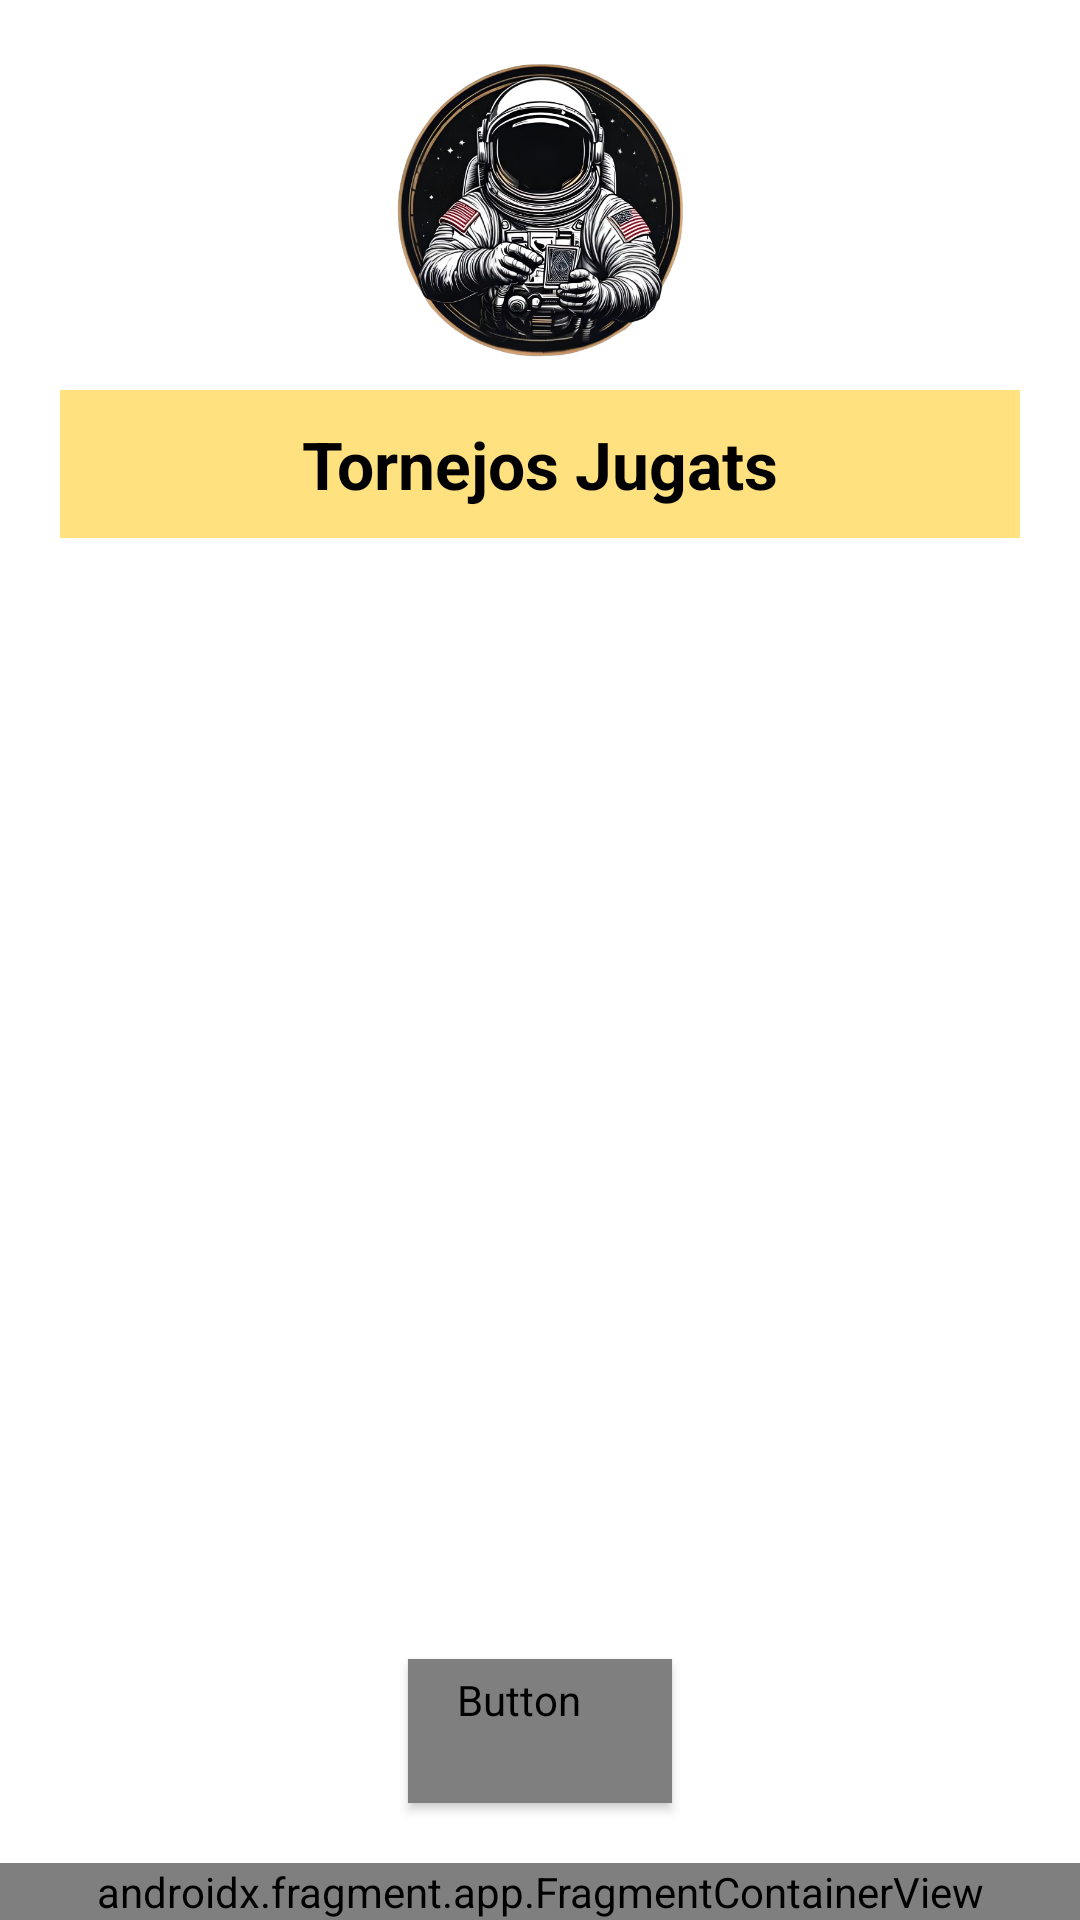

The Android layout XML behind this screen, and the referenced resources:
<!-- AndroidManifest.xml: application theme Theme.Turnonauta -->
<!-- res/layout/activity_llista_tornejos_jugats.xml -->
<?xml version="1.0" encoding="utf-8"?>
<LinearLayout xmlns:android="http://schemas.android.com/apk/res/android"
    xmlns:app="http://schemas.android.com/apk/res-auto"
    xmlns:tools="http://schemas.android.com/tools"
    android:id="@+id/main"
    android:layout_width="match_parent"
    android:layout_height="match_parent"
    android:orientation="vertical"
    android:background="@color/color_background"
    tools:context=".aplicacio.LlistaTornejosJugats">
    <LinearLayout
        android:layout_width="match_parent"
        android:layout_height="wrap_content"
        android:layout_weight="1"
        android:gravity="center"
        android:orientation="vertical"
        android:padding="20dp">

        
        <ImageView
            android:layout_width="100dp"
            android:layout_height="100dp"
            android:layout_marginBottom="10dp"
            android:contentDescription="@string/logo"
            android:scaleType="centerCrop"
            android:src="@drawable/logo2" />

        
        <TextView
            android:layout_width="match_parent"
            android:layout_height="wrap_content"
            android:background="@color/color_surface"
            android:gravity="center"
            android:padding="10dp"
            android:text="@string/llistaTornejos"
            android:textColor="#000"
            android:textSize="22sp"
            android:textStyle="bold" />

    </LinearLayout>
    <LinearLayout
        android:layout_width="match_parent"
        android:layout_height="wrap_content"
        android:layout_weight="578"
        android:gravity="center_horizontal"
        android:orientation="vertical"
        android:padding="10dp">

        <androidx.recyclerview.widget.RecyclerView
            android:id="@+id/recyclerview"
            android:layout_width="match_parent"
            android:layout_height="0dp"
            android:layout_gravity="center_horizontal"
            android:layout_weight="1"
            tools:listitem="@layout/tornejos_jugats_recycled_view"
            tools:ignore="NestedWeights" />

        <Button
            android:id="@+id/filtres"
            style="@style/CustomButton"
            android:layout_width="wrap_content"
            android:layout_height="wrap_content"
            android:layout_margin="10dp"
            android:text="@string/filtres" />
    </LinearLayout>
    <androidx.fragment.app.FragmentContainerView
        android:id="@+id/fragmentContainerView"
        android:name="proj.tcg.turnonauta.fragments.BottomMenu"
        android:layout_width="match_parent"
        android:layout_gravity="center"
        android:layout_height="wrap_content"
        app:layout_constraintBottom_toBottomOf="parent"
        app:layout_constraintEnd_toEndOf="parent"
        app:layout_constraintStart_toStartOf="parent"
        tools:layout="@layout/fragment_bottom_menu"
        />
</LinearLayout>
<!-- res/layout/tornejos_jugats_recycled_view.xml (included above) -->
<com.google.android.material.card.MaterialCardView
    xmlns:android="http://schemas.android.com/apk/res/android"
    android:layout_width="match_parent"
    android:layout_height="wrap_content"
    xmlns:app="http://schemas.android.com/apk/res-auto"
    android:layout_margin="8dp"
    app:cardCornerRadius="12dp">


    <LinearLayout
        android:layout_width="match_parent"
        android:layout_height="wrap_content"
        android:padding="12dp"
        android:layout_gravity="center_vertical"
        style="@style/TextField2"
        android:orientation="vertical">

        
        <LinearLayout
            android:layout_width="match_parent"
            android:layout_height="wrap_content"
            android:orientation="horizontal"
            android:gravity="center_vertical"
            android:weightSum="3">

            <TextView
                android:id="@+id/nom"
                android:layout_width="wrap_content"
                android:layout_height="wrap_content"
                android:layout_weight="1"
                android:textColor="@color/color_text2"
                android:textStyle="bold"
                android:textSize="16sp"
                android:paddingHorizontal="8dp"
                android:paddingVertical="4dp"
                android:layout_margin="4dp"/>

            <TextView
                android:id="@+id/codi"
                android:layout_width="wrap_content"
                android:layout_height="wrap_content"
                android:layout_weight="1"
                android:text="@string/codi_text"
                android:textColor="@color/color_text2"
                android:textStyle="bold"
                android:textSize="16sp"
                android:paddingHorizontal="8dp"
                android:paddingVertical="4dp"
                android:layout_margin="4dp"/>

            <TextView
                android:id="@+id/joc"
                android:layout_width="wrap_content"
                android:layout_height="wrap_content"
                android:layout_weight="1"
                android:text="@string/joc_text"
                android:textColor="@color/color_text2"
                android:textStyle="bold"
                android:textSize="16sp"
                android:paddingHorizontal="8dp"
                android:paddingVertical="4dp"
                android:layout_margin="4dp"/>
        </LinearLayout>

        
        <LinearLayout
            android:layout_width="match_parent"
            android:layout_height="wrap_content"
            android:orientation="horizontal"
            android:gravity="center_vertical"
            android:layout_marginTop="4dp"
            android:weightSum="2">

            <TextView
                android:id="@+id/format"
                android:layout_width="wrap_content"
                android:layout_height="wrap_content"
                android:layout_weight="1"
                android:text="@string/format_text"
                android:textColor="@color/color_text2"
                android:textStyle="bold"
                android:textSize="16sp"
                android:paddingHorizontal="8dp"
                android:paddingVertical="4dp"
                android:layout_margin="4dp"/>

            <TextView
                android:id="@+id/jugadors"
                android:layout_width="wrap_content"
                android:layout_height="wrap_content"
                android:layout_weight="1"
                android:text="@string/jugadors_text"
                android:textColor="@color/color_text2"
                android:textStyle="bold"
                android:textSize="16sp"
                android:paddingHorizontal="8dp"
                android:paddingVertical="4dp"
                android:layout_margin="4dp"/>
        </LinearLayout>

    </LinearLayout>

</com.google.android.material.card.MaterialCardView>
<!-- res/layout/fragment_bottom_menu.xml (included above) -->
<?xml version="1.0" encoding="utf-8"?>
<FrameLayout xmlns:android="http://schemas.android.com/apk/res/android"
    xmlns:tools="http://schemas.android.com/tools"
    android:layout_width="match_parent"
    android:layout_height="match_parent"
    tools:context=".fragments.BottomMenu">


    <LinearLayout

        android:layout_width="match_parent"
        android:layout_height="wrap_content"
        android:layout_marginTop="16dp"
        android:background="@drawable/drawable_fragment"
        android:orientation="horizontal">

        <ImageButton
            android:id="@+id/iBHistorial"
            style="@style/CustomImageButton2"
            android:layout_width="0dp"
            android:layout_height="60dp"
            android:layout_margin="10dp"
            android:layout_weight="1"
            android:contentDescription="@string/app_name"
            android:scaleType="fitCenter"
            android:src="@drawable/historial" />

        <ImageButton
            android:id="@+id/iBCodi"
            style="@style/CustomImageButton2"
            android:layout_width="0dp"
            android:layout_height="60dp"
            android:layout_margin="10dp"
            android:layout_weight="1"
            android:contentDescription="@string/app_name"
            android:scaleType="fitCenter"
            android:src="@drawable/afegir_codi" />

        <ImageButton
            android:id="@+id/iBUsuari"
            style="@style/CustomImageButton2"
            android:layout_width="0dp"
            android:layout_height="60dp"
            android:layout_margin="10dp"
            android:layout_weight="1"
            android:contentDescription="@string/app_name"
            android:scaleType="fitCenter"
            android:src="@drawable/home_icono" />
    </LinearLayout>
</FrameLayout>
<!-- resources referenced by this layout -->
<resources>
  <color name="color_background">#FFFFFF</color>
  <color name="color_surface">#80FFC300</color>
  <color name="color_text2">#FFFFFF</color>
  <!-- drawable drawable_fragment (drawable) -->
  <?xml version="1.0" encoding="utf-8"?>
  <shape xmlns:android="http://schemas.android.com/apk/res/android"
      android:shape="rectangle">
      <solid android:color="@color/color_primary_variant"/>
  </shape>
  <!-- drawable logo2: png bitmap (drawable, 341914 bytes) -->
  <string name="app_name">Turnonauta</string>
  <string name="codi_text">Codi: %d</string>
  <string name="filtres">Filtres</string>
  <string name="format_text">Format: %s</string>
  <string name="joc_text">Joc: %s</string>
  <string name="jugadors_text">Jugadors: %d</string>
  <string name="llistaTornejos">Tornejos Jugats</string>
  <string name="logo">Logo</string>
  <style name="CustomButton" parent="Widget.MaterialComponents.Button">
          <item name="backgroundTint">@color/color_primary_variant</item>
          <item name="android:textColor">@color/color_text2</item>
          <item name="android:minHeight">48dp</item>
          <item name="android:fontFamily">@font/poppins_regular</item>
      </style>
  <style name="CustomImageButton2">
          <item name="android:backgroundTint">@color/color_bottom_menu</item>
          <item name="android:textColor">@color/color_text2</item>
          <item name="android:textStyle">bold</item>
      </style>
  <style name="TextField2" parent="Widget.MaterialComponents.TextInputLayout.OutlinedBox">
          <item name="android:background">@drawable/drawable_fragment</item>
          <item name="android:textColor">@color/color_text2</item>
          <item name="android:fontFamily">@font/poppins_regular</item>
      </style>
  <style name="Theme.Turnonauta" parent="Base.Theme.Turnonauta" />
  <color name="color_primary_variant">#003566</color>
  <color name="color_bottom_menu">#FFD60A</color>
  <style name="Base.Theme.Turnonauta" parent="Theme.Material3.DayNight.NoActionBar">
          <item name="buttonStyle">@style/CustomButton</item>
      </style>
</resources>
